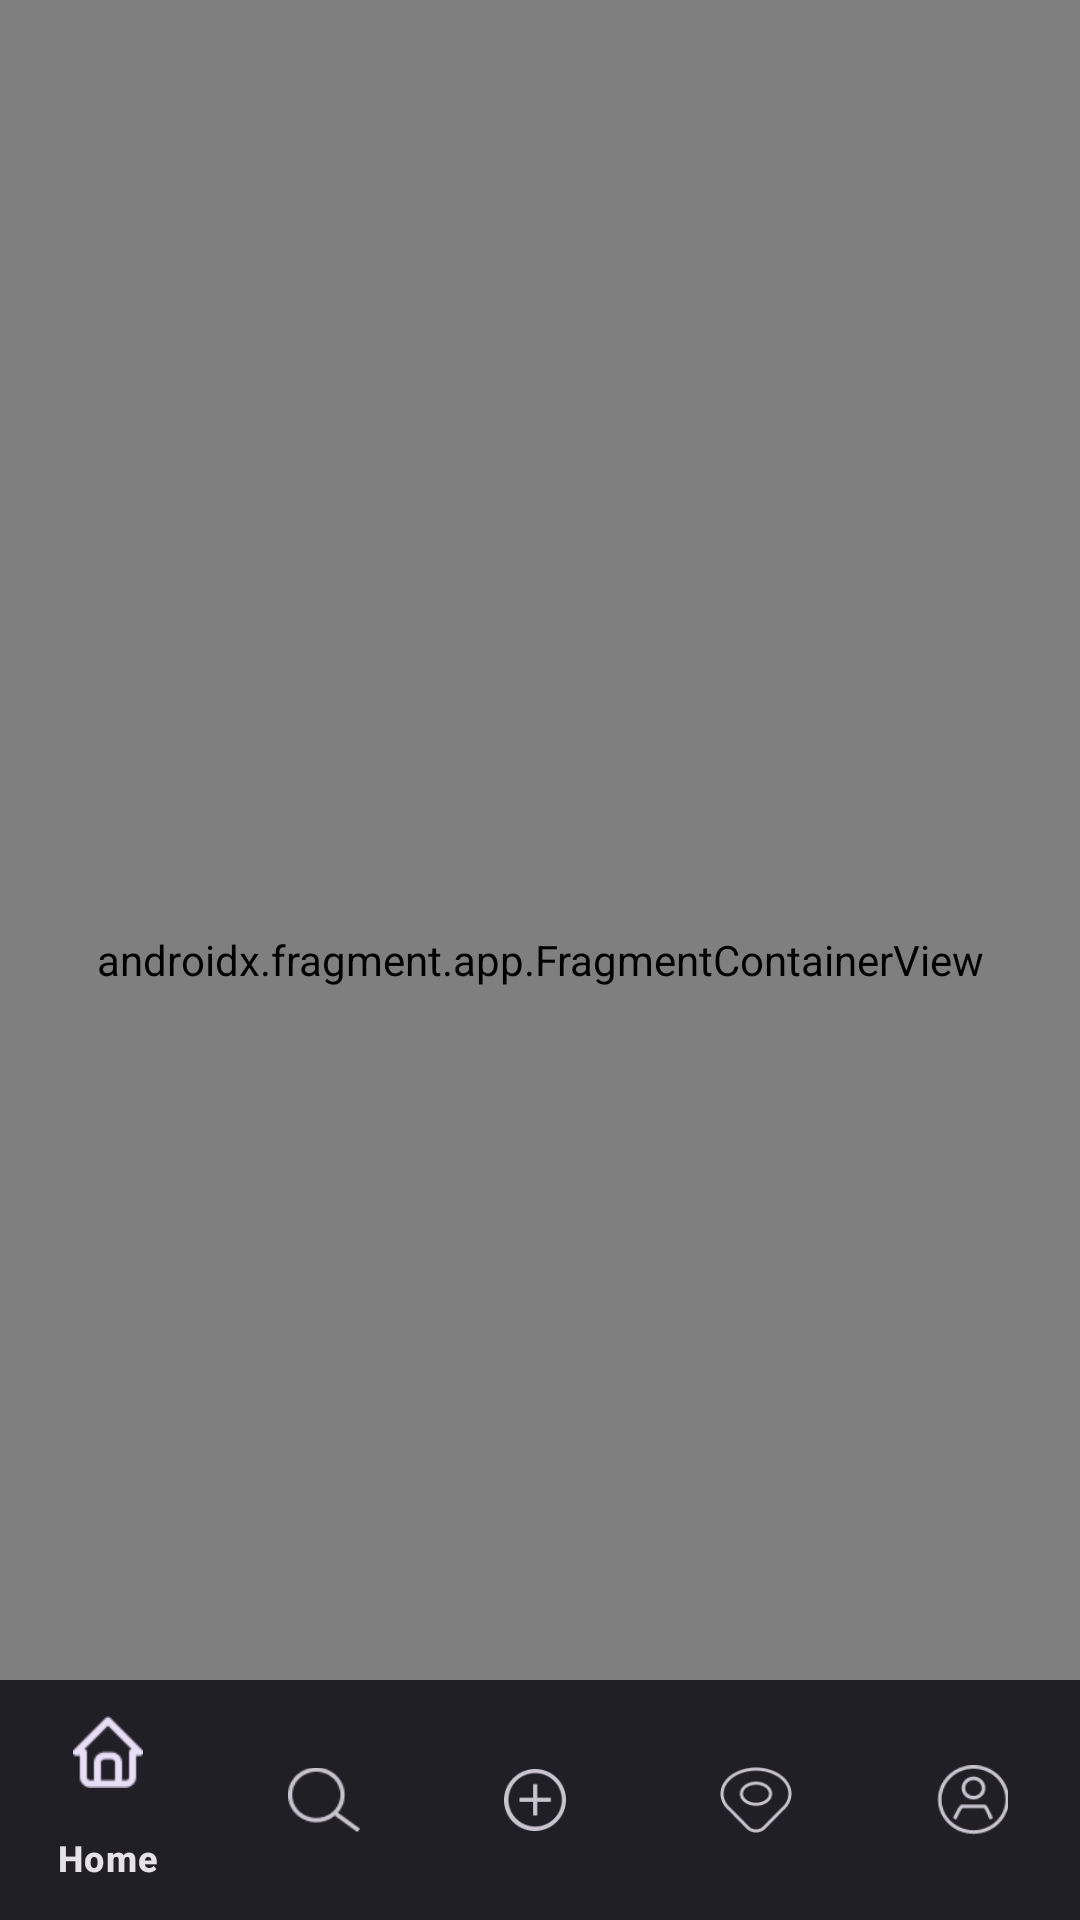

Android layout source for this screen:
<!-- AndroidManifest.xml: activity theme Theme.TrainHub -->
<!-- res/layout/activity_main.xml -->
<?xml version="1.0" encoding="utf-8"?>
<androidx.constraintlayout.widget.ConstraintLayout xmlns:android="http://schemas.android.com/apk/res/android"
    xmlns:app="http://schemas.android.com/apk/res-auto"
    xmlns:tools="http://schemas.android.com/tools"
    android:layout_width="match_parent"
    android:layout_height="match_parent"
    tools:context=".MainActivity"
    tools:layout_editor_absoluteX="-73dp"
    tools:layout_editor_absoluteY="6dp">

    <androidx.fragment.app.FragmentContainerView
        android:id="@+id/navHostMain"
        android:name="androidx.navigation.fragment.NavHostFragment"
        android:layout_width="match_parent"
        android:layout_height="0dp"
        app:defaultNavHost="true"
        app:layout_constraintBottom_toBottomOf="parent"
        app:layout_constraintEnd_toEndOf="parent"
        app:layout_constraintHorizontal_bias="0.0"
        app:layout_constraintStart_toStartOf="parent"
        app:layout_constraintTop_toTopOf="parent"
        app:navGraph="@navigation/nav_graph" />

    <com.google.android.material.bottomnavigation.BottomNavigationView
        android:id="@+id/bottomNavigationView"
        android:layout_width="0dp"
        android:layout_height="wrap_content"
        app:layout_constraintBottom_toBottomOf="parent"
        app:layout_constraintEnd_toEndOf="parent"
        app:layout_constraintHorizontal_bias="0.0"
        app:layout_constraintStart_toStartOf="parent"
        app:menu="@menu/bottom_nav_menu" />
</androidx.constraintlayout.widget.ConstraintLayout>
<!-- resources referenced by this layout -->
<resources>
  <style name="Theme.TrainHub" parent="Theme.Material3.Dark.NoActionBar" />
</resources>
